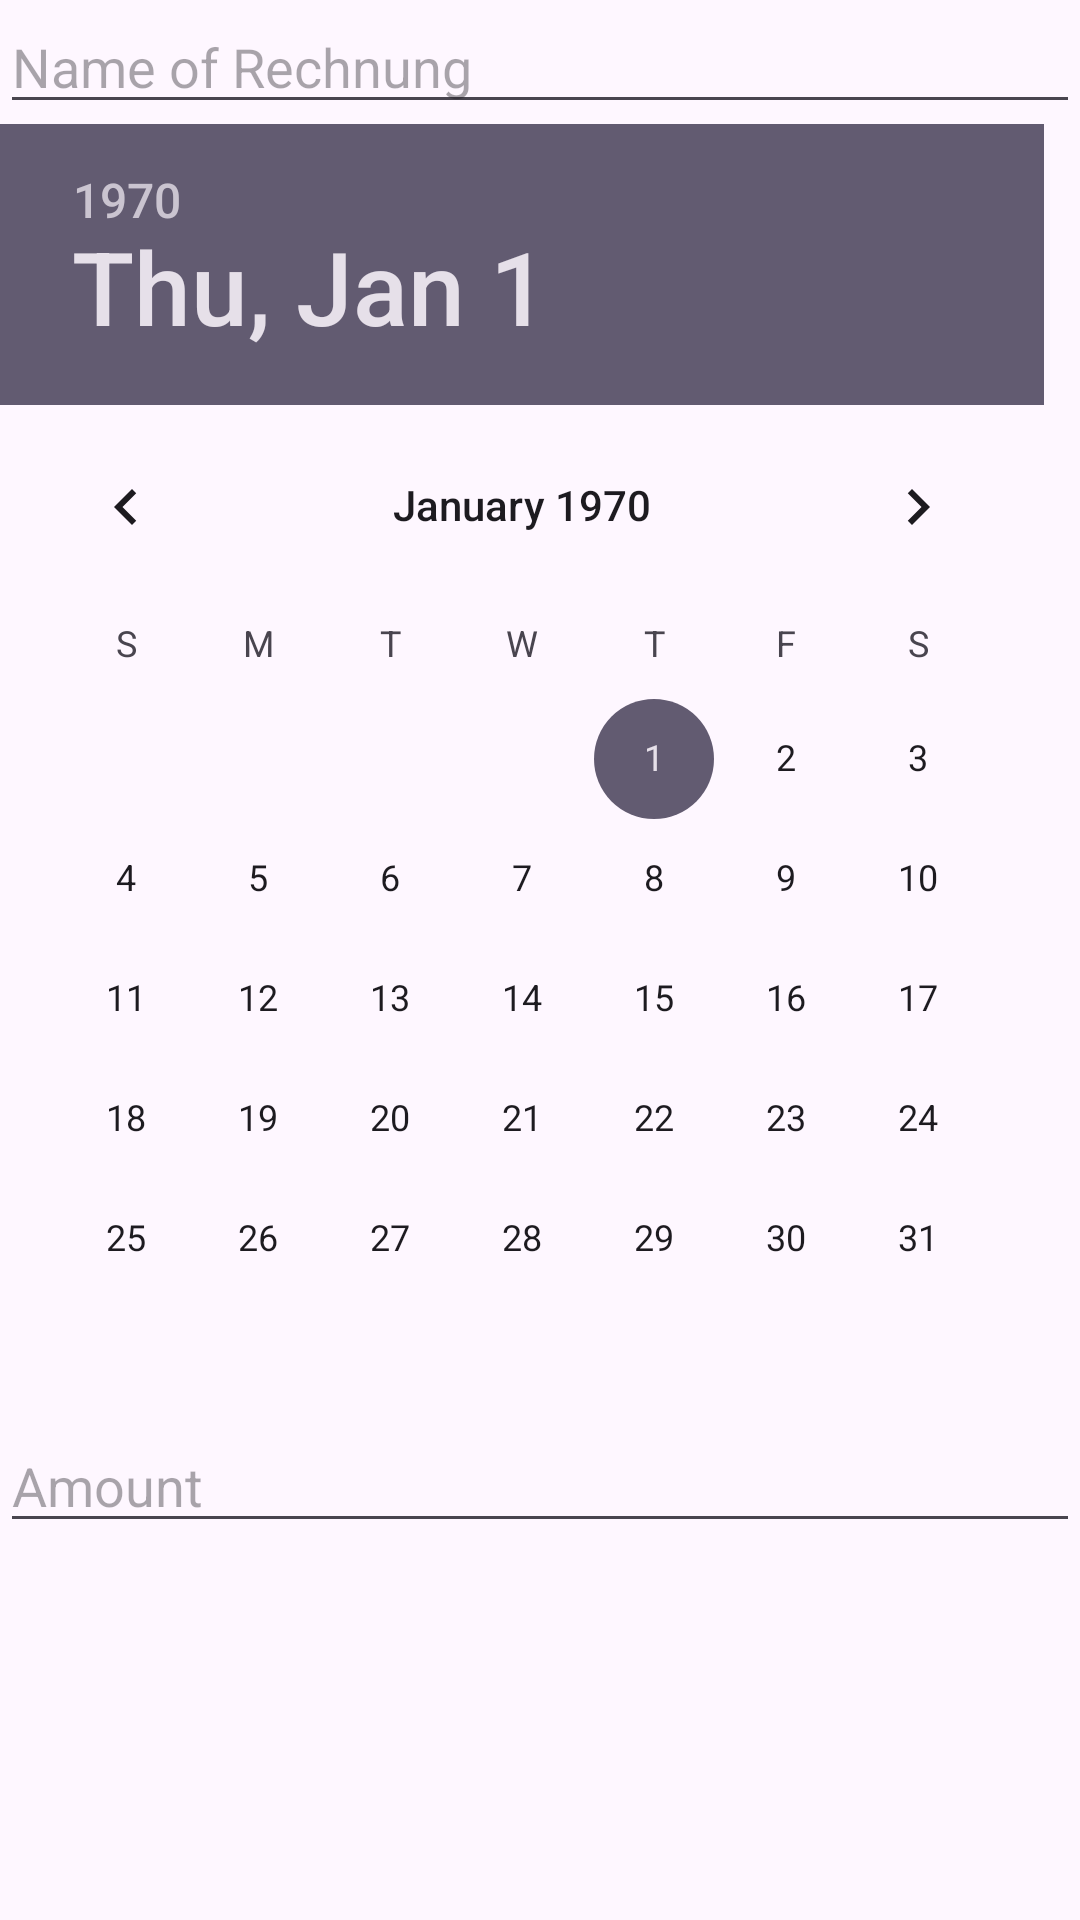

The Android layout XML behind this screen, and the referenced resources:
<!-- AndroidManifest.xml: application theme Theme.Organisator -->
<!-- res/layout/dialog_rechnung_erfassen.xml -->
<?xml version="1.0" encoding="utf-8"?>
<LinearLayout xmlns:android="http://schemas.android.com/apk/res/android"
    android:layout_width="match_parent"
    android:layout_height="wrap_content"
    android:orientation="vertical">

    <EditText
        android:id="@+id/nameEditText"
        android:layout_width="match_parent"
        android:layout_height="wrap_content"
        android:hint="Name of Rechnung"/>

    <DatePicker
        android:id="@+id/datePicker"
        android:layout_width="match_parent"
        android:layout_height="wrap_content"
        android:calendarViewShown="false"
        android:spinnersShown="true"/>

    <EditText
        android:id="@+id/invoiceAmount"
        android:layout_width="match_parent"
        android:layout_height="wrap_content"
        android:inputType="number"
        android:hint="Amount"/>
</LinearLayout>
<!-- resources referenced by this layout -->
<resources>
  <style name="Theme.Organisator" parent="Base.Theme.Organisator" />
  <style name="Base.Theme.Organisator" parent="Theme.Material3.DayNight.NoActionBar">
          
          
      </style>
</resources>
